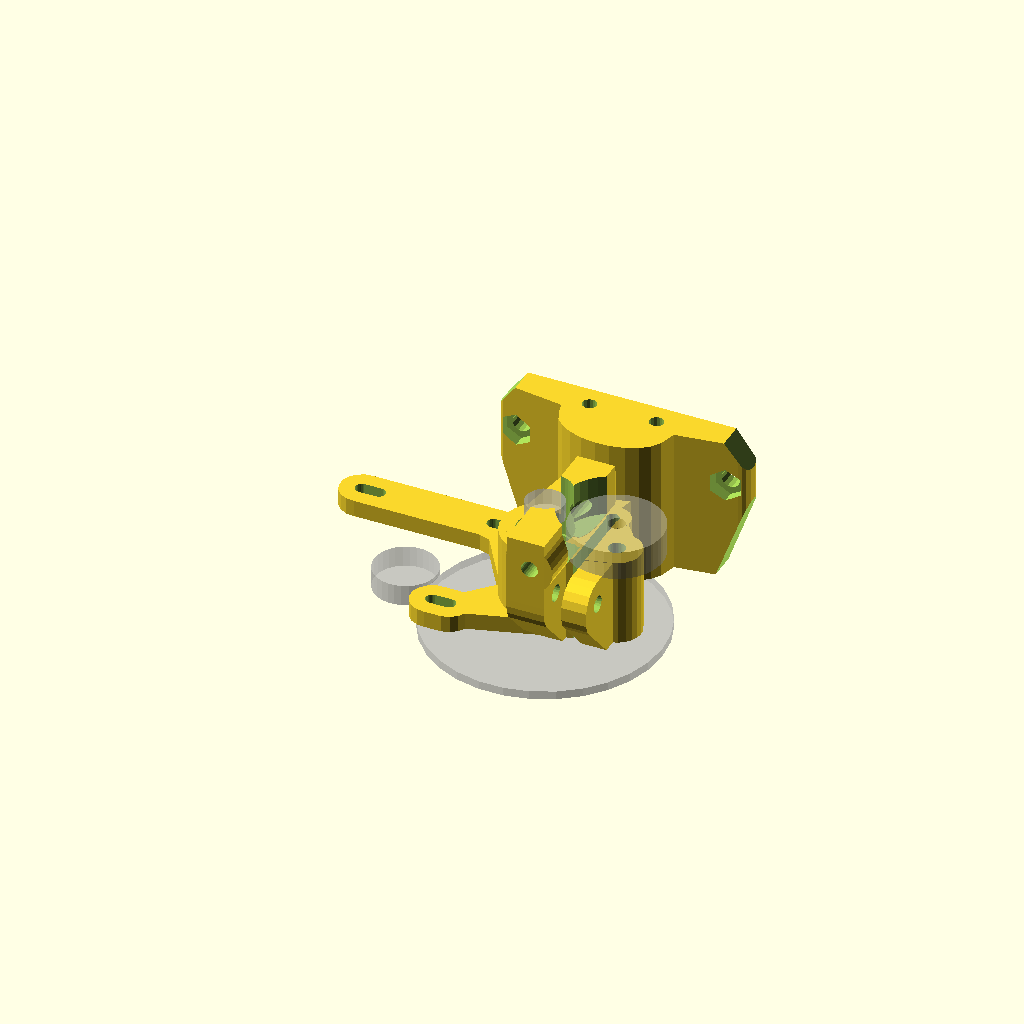
Cell 1: the model at its default parameters.
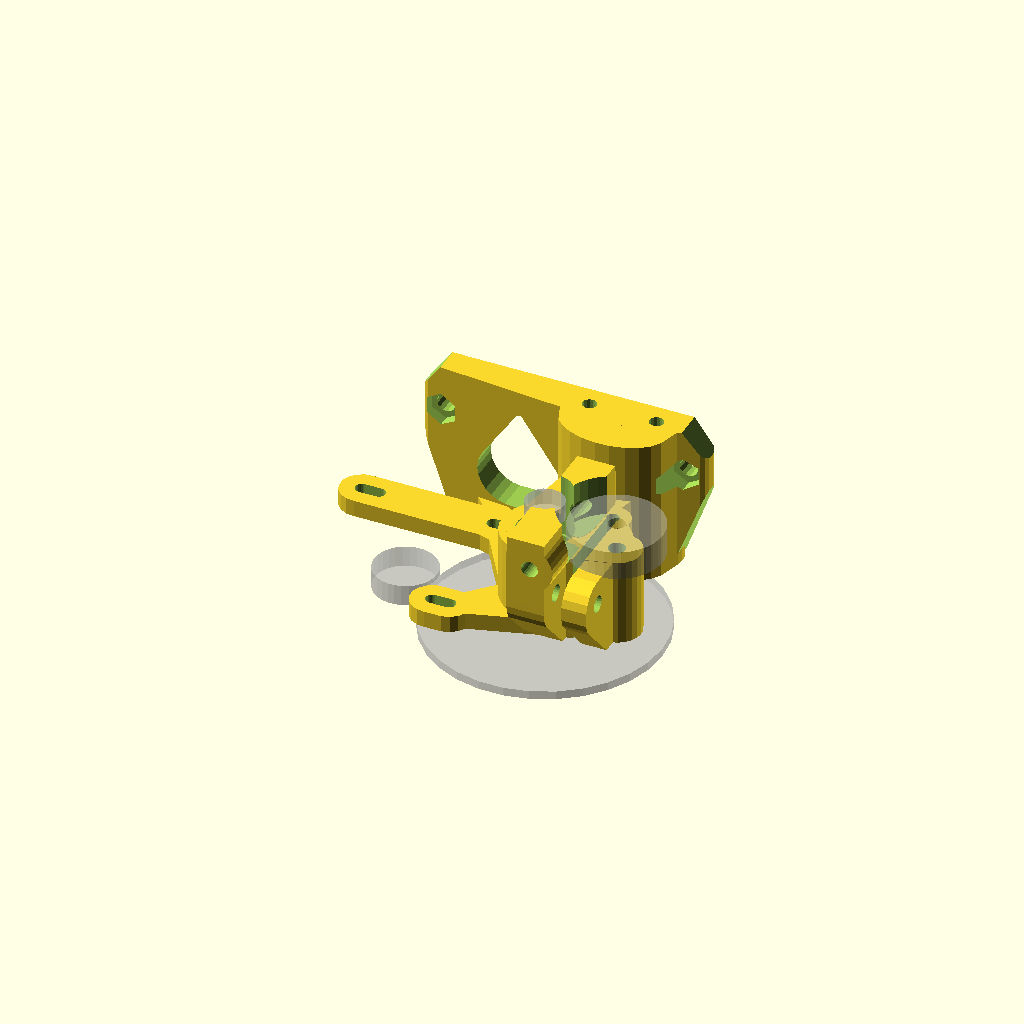
Cell 2 — ftype set to 1, the other parameters unchanged.
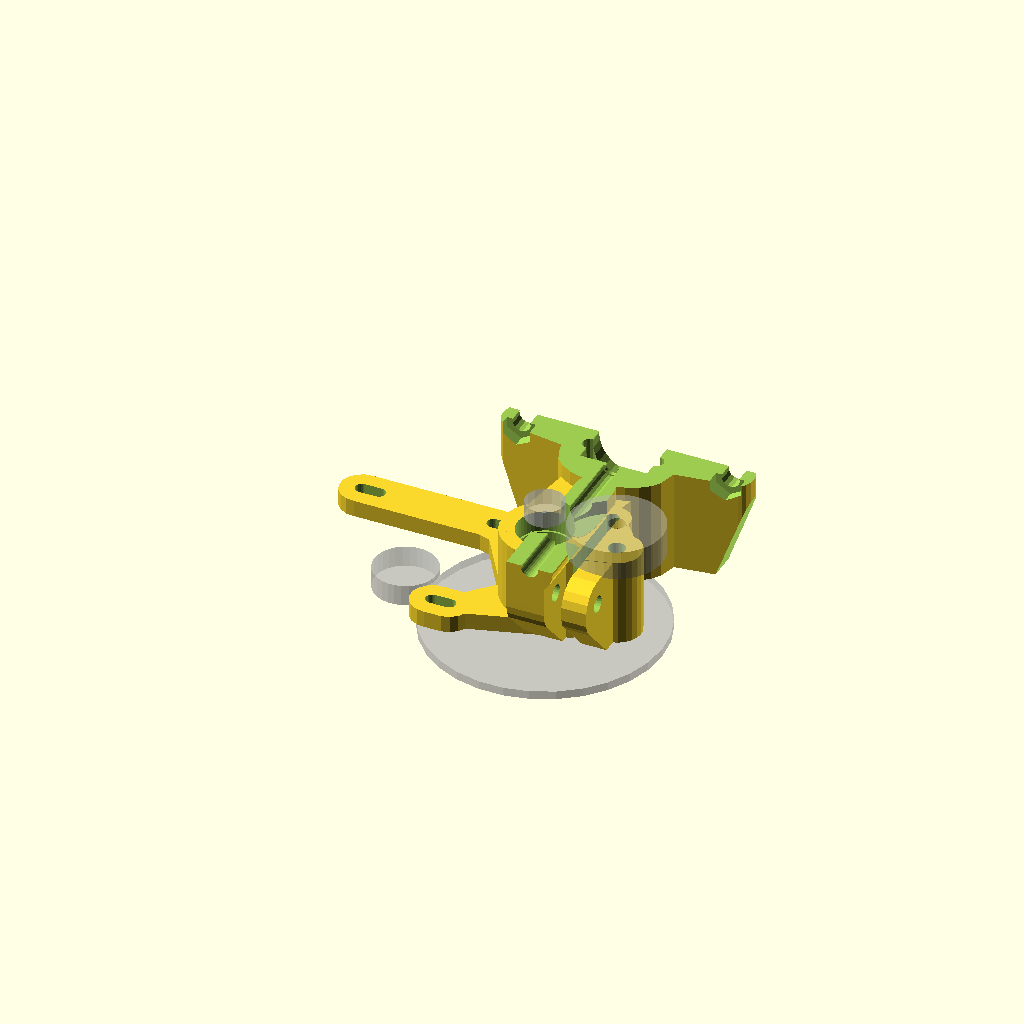
Cell 3: inspect = 1 (everything else at default).
One fixed orthographic camera (rotation 55°, 0°, 25°; colour scheme Cornfield) for every cell.
OpenSCAD source file scadFiles/53965/260778.scad:
/*    
yegahD - yru's exstruder
Copyright (C) 2012  Michał Liberda (yru)


    This program is free software: you can redistribute it and/or modify
    it under the terms of the GNU General Public License as published by
    the Free Software Foundation, either version 3 of the License, or
    (at your option) any later version.

    This program is distributed in the hope that it will be useful,
    but WITHOUT ANY WARRANTY; without even the implied warranty of
    MERCHANTABILITY or FITNESS FOR A PARTICULAR PURPOSE.  See the
    GNU General Public License for more details.

    You should have received a copy of the GNU General Public License
    along with this program.  If not, see <http://www.gnu.org/licenses/>.

contact me on zephyru.com or yru@o2.pl
see videos on yru2501 yt channel

thanks for heavy testing goes to Krzysztof Dymianiuk - mojreprap.pl

before you make any changes take into cosideration this is a work in progress and team work makes it better so cotact me with any good ideas or code instead off making another subversion of deriveration of inspiration of whatever type thing on thingiverse for example (excluding just variable values manipulation). let's stick to http://www.reprap.org/wiki/Yegah for code mods for this one! 

i do encourage to put stl's and linkback to reprap.org wherever you like. 

to do:
- general cleanup
done:
- screw tuner
- abs printed one part hinge - springloaded - idea droped in and tested in YRUDS by Krzysztof

choose gears as you see fit, i use GregFrost's great script - http://www.thingiverse.com/thing:3575

I wrote it fom scratch and it's hard to say it was derived from anything. Still it's just fair to say I was greatly inspired by Wade's and Greg's work:
http://www.thingiverse.com/thing:8252
http://www.thingiverse.com/thing:1794

*/

// preview[view:north, tilt:top diagonal]
//user serviceable vars

//clock wise bolt - mirror 
cwbolt=0;
//type of mount - reprap style foot mount - wade's stepstruder drop in replacement
ftype=0; //[0:mendel,1:BiBone,2:golemD]
//foot mount holes distance
fmd=50;
hmdist=fmd+8*ftype;
//toof mh offset
fmo=0;
hfxtr=25-10*ftype;
//foot central hole diameter - 0 for none
fch=3.5;
//foot central hole head diameter - 0 for none
fchh=6.5*0;
//standard side jh mount holes
jhm=1;
//extra side mount holes
ehm=0;


//golem presets
//stepper mount options - horizontal offset
engoff=-13; 
//stepper mount Z offset
engoffz=-20; 
//stepper mount thickness 
engmt=4; 
//stepper angle
engang=0;


//mendel presets
//stepper mount options - horizontal offset
engoff=-11; 
//stepper mount Z offset
engoffz=-10; 
//stepper mount thickness 
engmt=4; 
//stepper angle
engang=0;


//see filament path in cross section
inspect=0; //[0,1]
//see axes in cs
csaxes=0; //[0,1]
//show mockups
showmu=1; //[0,1]

//attack gear mockup dia
attmd=15; 
//reciever gear mockup dia
recmd=56;

// JH16 wall thickness - directly impacts offset from side mount
jhwal=3; 

//main axis elevation
drvele=18;
//drive roll params -  filament diameter
fild=3;
//drive roller diameter - not grove diameter
roldia=9.22;
//as above with filament on one side 
rolfil=11.34;
//drive roller eat in
tdep=0.6; 
//main bearing diameter
mbdia=13.2; 
//main bearing thickness
mbth=5; 
//main general quality
msthns=43;
//bearign brace wall
bbw=3.5; 

//abs hinge config - cut offset for abs hinge
cutof=5.8-.2; 
//abs hinge elevation
absele=10; 
//gap size
abscw=2.5; 
//abs hinge diam
absdd=3;
//wal abs spring
abshw=2.65; 
//wal abs link2spring
absdw=4.5; 
//upper wall
absdwB=20.;


//idler vars  - idler screw nut size (measure the actual screw's largest dimension for press fit)
idlernut=8.2;
//idler nut heigth
idlernuh=4;
//idler axis diameter - use ca. 0.5 lower value for threaded plastic version
idlerrod=4.;
//idler diameter at grove
idlerd=22; 
//idler grove depth
idlgrv=0.45;
//idler arm thickness
idarmt=6;
//idler brace wall
ibbw=3.7;
//idler general quality
isthns=23;

//j-head mount options -  main diameter
jhdia=16;
//j-head len
jhlen=25;
//j-head grove from end spacing
jhgrvs=5;
//j-head screw diameter
jhmsd=3.4;
//j-head screw head diameter
jhmshd=6.2;
//j-head screw head n/o sides - make a nut slot with 6
jhmshdsides=6;
//jh elevation
jhele=-6; 

//base mount wall
bbmwal=3;
//foot base enwide (cuting shapes)
fben=-1;
//foot mount nut dia
fmbnd=8;
//foot mount bolt dia
fmbd=4.4;
gcm_ele=1;
engmul=-1; 

//filament guide vars - ptfe insert outer diameter
guideinsert=4;
//fg wall thickness
guidewal=5;

//---------------------

mshift=0;
mshifty=4;
gcm_ele=1;
//below not cleaned up vars
//filament guide build in
fguide=1;
idlerdpr=2;
//eng mount vars
sspac=31.5; 



//------------------internal vars-------------------
absch=drvele+mbdia*3;
gtot=(guideinsert+guidewal);
//spring screw dia
sscdia=4; 
//wall
sscw=4;
//spring enwidening
sscew=1.8;
//spring mount extra elev / steep angle cancelation
sscc=6;
//spring preasure point offset
psof=2;
mntsp=25;
//filament center from end of body - bearing edge
fcfe=3; 
//tested for 25
bases=25-4; 
moubr=bases+jhdia/2+fcfe+jhwal;
bspacing=bases-(5+5)/2;
filgap=0; 
rolo=roldia/2+(rolfil-roldia)-tdep;
filof=rolo-(fild/2); 
beard=mbdia+0.2;
rolgrv=roldia-(rolfil-fild);
iaoff=idlerd/2+roldia/2+fild-rolgrv-idlgrv;//idler axis offset
faoff=roldia/2+fild/2-rolgrv;//fil center axis offset
xwal=3.5;
xiwal=0;

filgele=-1; //filament guide elev calib
filgyoff=2;
filgzoff=2;


ptfbe=-3.4; //reciever ptfe inset -3.4 for flat



mirror([cwbolt,0,0])
rotate([90,0,0]) intersection(){ difference(){ union(){

translate([0,-bases/2+engmt/2,0]){ //eng mount---------------------------------------------------------------------------------

hull(){ //upper single arm
translate([0,-0/2,drvele+2]) rotate([90,0,0]) cylinder(center=true,r=(beard)/2+bbw-2,h=engmt);

translate([engmul*(engoff+46),0,engoffz+24.5]) rotate([0,engmul*engang,0]) 
translate([-engmul*sspac/2+mshifty/1.5,0,sspac/2+mshift/2]) 
rotate([90,0,0]) cylinder(center=true,r=3.2,h=engmt);
}

hull(){ //single brace
for(i=[1,-1])  translate([engmul*(engoff+46),0,engoffz+24.5]) rotate([0,engmul*engang,0]) 
translate([-engmul*sspac/2+mshifty/2*i,0,sspac/2+mshift/2*i]) 
rotate([90,0,0]) cylinder(center=true,r=5.2,h=engmt);
}

hull(){ //lower double arm
for(i=[1,-1]) translate([engmul*(engoff+46),0,engoffz+24.5]) rotate([0,engmul*engang,0]){ 
translate([-engmul*sspac/2+mshifty/2*i,0,-sspac/2+mshift/2*i]) 
rotate([90,0,0]) cylinder(center=true,r=5.2,h=engmt);
translate([engmul*sspac/2-mshifty/2*i,0,-sspac/2+mshift/2*i]) 
rotate([90,0,0]) cylinder(center=true,r=5.2,h=engmt);
}}

hull(){ //lower double fore arm
translate([0,0,5]) rotate([90,0,0]) cylinder(center=true,r=6,h=engmt);
for(i=[1,-1]) translate([engmul*(engoff+46),0,engoffz+24.5]) rotate([0,engmul*engang,0]){ 
translate([-engmul*sspac/2+mshifty/2*i,0,-sspac/2+mshift/2*i]) 
rotate([90,0,0]) cylinder(center=true,r=5.2,h=engmt);
}}

if(ftype==1||ftype==0){  
translate([0,0,0])  //base arm link
hull(){
for(i=[1]) translate([engmul*(engoff+46),0,engoffz+24.5]) rotate([0,engmul*engang,0]){ 
translate([-engmul*sspac/2+mshifty/2*i,0,-sspac/2+mshift/2*i]) 
rotate([90,0,0]) cylinder(center=true,r=3.2,h=engmt);
}
translate([hfxtr-hmdist+10,0,-drvele+2]) rotate([90,0,0]) cylinder(r=3/2,h=engmt+0,center=true,$fn=23);
}}

hull(){ //lower reinforcement
translate([0,-0/2,drvele+2]) rotate([90,0,0]) cylinder(center=true,r=(beard)/2+bbw-2,h=engmt);

for(i=[1]) translate([engmul*(engoff+46),0,engoffz+24.5]) rotate([0,engmul*engang,0]){ 
translate([-engmul*sspac/2+mshifty/2*i,0,-sspac/2+mshift/2*i]) 
rotate([90,0,0]) cylinder(center=true,r=5.2,h=engmt);
*translate([engmul*sspac/2-mshifty/2*i,0,-sspac/2+mshift/2*i]) 
rotate([90,0,0]) cylinder(center=true,r=5.2,h=engmt);
}}

} //end eng mount

union(){ //body union------------------------------------------------------------------------------------------------------------------------

hull() //idler
translate([0+iaoff,0,drvele]){
translate([0,-0/2,0]) rotate([90,0,0]) cylinder(center=true,r=(idlerrod)/2+ibbw,h=bases,$fn=isthns);
translate([-iaoff,-0/2,0]) rotate([90,0,0]) cylinder(center=true,r=(beard)/2+bbw-0.2,h=bases);
}


translate([-0,0,drvele]){ //drive and recievergear bezel
translate([0,-0/2,0]) rotate([90,0,0]) cylinder(center=true,r=(beard)/2+bbw,h=bases+0.01);
}

hull() //main
translate([-0,0,drvele]){ //drive and recievergear bezel
translate([0,-0/2,0]) rotate([90,0,0]) cylinder(center=true,r=(beard)/2+bbw/2,h=bases);
translate([faoff,-bases/3*0,-drvele-(6-jhele)+3]) rotate([90,0,0]) cylinder(center=true,r=18/2,h=bases);
if(showmu==1) %translate([0,-14,0]) rotate([90,0,0]) cylinder(center=true,r=recmd/2,h=2);
if(showmu==1) %translate([0,16,0]) rotate([90,0,0]) cylinder(center=true,r=roldia/2,h=4);
}

}//body union

if(ftype==1||ftype==0){ //hotend mount----------------------------------------------------------------------------------------
translate([0,(moubr-bases)/2,0])  //base module union
hull()
translate([faoff,0,jhele-5]) hull(){
translate([jhdia/2,0,0])  rotate([90,0,0])  cylinder(r=jhmshd/2+xiwal+3,h=moubr,center=true,$fn=23);
translate([-jhdia/2,0,0])  rotate([90,0,0])  cylinder(r=jhmshd/2+xiwal+3,h=moubr,center=true,$fn=23);
translate([0,0,jhgrvs])  rotate([90,0,0]) scale([1.6,1,1]) cylinder(r=jhdia/2+xiwal,h=moubr,center=true,$fn=23);
}

translate([0,0,0]) difference(){  //base module union
hull(){
translate([faoff,(moubr-bases)/2,gcm_ele-mntsp/2]) {
translate([0,0,2])  rotate([90,0,0]) cylinder(r=7/2,h=moubr,center=true,$fn=23);
translate([hfxtr+bbmwal,0,-2]) rotate([90,0,0]) scale([1,1.8,1]) rotate([0,0,45]) cylinder(center=true,r=4/2,h=moubr,$fn=14);
translate([hfxtr-bbmwal-hmdist,0,-2]) rotate([90,0,0]) scale([1,1.8,1]) rotate([0,0,45]) cylinder(center=true,r=4/2,h=moubr,$fn=14);
}
}
//BBm side cutouts
translate([faoff,fcfe+bases/2,-8.5]){
translate([hfxtr+6.5+fben,-3,-8])   rotate([0,0,-20]) translate([0,-40,0]) cube([15,50,10]); 
translate([hfxtr+0+fben,12,-8])   rotate([0,0,36]) translate([0,-40,0]) cube([20,50,10]);
translate([-19+hfxtr-hmdist-fben,1,-8])   rotate([0,0,20]) translate([0,-40,0]) cube([10,40,8]);
echo(hfxtr-hmdist);
translate([-15+hfxtr-hmdist-fben,25+1,-8]) rotate([0,0,-36]) translate([0,-40,0]) cube([20,50,10]);
}
translate([faoff,(moubr-bases)/2,gcm_ele-mntsp/2-3/2-3]) translate([-50,-50,-100]) cube([100,100,100]);
}
}

if(ftype==2){
translate([0,(moubr-bases)/2,0])  //base module union
hull()
translate([faoff,0,gcm_ele]){
translate([10,0,2])  rotate([90,0,0]) cylinder(r=3/2+xiwal,h=moubr,center=true,$fn=23);
translate([-10,0,2])  rotate([90,0,0]) cylinder(r=3/2+xiwal,h=moubr,center=true,$fn=23);
translate([-10,0,-mntsp/2]) rotate([90,0,0]) cylinder(r=3/2+xwal,h=moubr,center=true,$fn=23);
translate([10,0,-mntsp/2]) rotate([90,0,0]) cylinder(r=3/2+xwal,h=moubr,center=true,$fn=23);
}
}

hull(){ //lower guide
translate([faoff,fcfe+bases/2,0]) 
cylinder(r=guideinsert/2+1.5,h=drvele,$fn=20);

translate([faoff,fcfe,0]) cylinder(r=guideinsert/3,h=drvele,$fn=20);

translate([faoff,fcfe+bases/2,drvele-10])  cube(center=true,[gtot*1,guideinsert+guidewal*2,10]);

}

if(fguide==1) translate([5.2+rolo+idlerd/2+filgap-cutof,-fcfe,filgele+(beard+idlerrod)/2+bbw+drvele-(sscdia/2+sscw+2)])   //head filguide mount upper pipe
difference(){
union(){
hull(){
translate([-gtot/9-3+idarmt/2,fcfe-.1,-1+sscc/2]) rotate([0,0,0]) cube(center=true,[idarmt,bases-.2,1+sscc]);
translate([-gtot/9-3+idarmt/2,fcfe-fild/2+sscw+filgyoff,sscdia/2+sscw+2+filgzoff]) rotate([0,90,0]) cylinder(center=true,r=sscdia/2+sscw,h=idarmt);
translate([-gtot/9-3+idarmt/2,fcfe+3+filgyoff-sscew,sscdia/2+sscw+2+filgzoff]) rotate([0,90,0]) cylinder(center=true,r=sscdia/2+sscw,h=idarmt);
}
}
}//dif end

if(fguide==1) translate([faoff,0,filgele+(beard+idlerrod)/2+bbw+drvele-(sscdia/2+sscw+2)])   //head filguide mount upper pipe
difference(){
union(){
translate([0,fcfe+bases/2,4+(sscdia/2+sscw+filgzoff)/2]) rotate([0,0,0]) cylinder(center=true,r=gtot/2+1,h=8+sscdia/2+sscw+filgzoff,$fn=26);
hull(){
translate([-gtot/9,fcfe+bases/2,4+(sscdia/2+sscw+filgzoff)/2]) rotate([0,0,0]) cube(center=true,[gtot*1,guideinsert+guidewal*2,8+sscdia/2+sscw+filgzoff]);

translate([-gtot/9,-.04,0+sscc/2]) rotate([0,0,0]) cube(center=true,[gtot,bases-.1,1+sscc]);
translate([-gtot/9,fcfe+3-4+filgyoff,sscdia/2+sscw+2+filgzoff]) rotate([0,90,0]) cylinder(center=true,r=sscdia/2+sscw+.1,h=gtot);
translate([-gtot/9,fcfe+3-4+filgyoff-sscew,sscdia/2+sscw+2+filgzoff]) rotate([0,90,0]) cylinder(center=true,r=sscdia/2+sscw+.1,h=gtot);

}
}
translate([0,fcfe+bases/2,0]) rotate([0,0,0]) cylinder(center=true,r=guideinsert/2,h=25+6+sscdia/2+sscw+filgzoff,$fn=26);
}//dif ends

translate([0+rolo+idlerd/2+filgap-cutof,0,drvele-absele]){ //abs hinge section
hull(){
translate([0,0,absele/2]) cube([abscw+absdw,bases-.1,absele],center=true);
translate([-4,0,absele]) cube([abscw+absdwB+8,bases-.1,1],center=true);
}
//hull(){
translate([0,0,0]) rotate([90,0,0]) cylinder(center=true,r=absdd/2+abshw,h=bases,$fn=26);
//translate([0,0,-absdd]) rotate([90,0,0]) cube(center=true,[absdd,absdd,bases]);
//}
}

}//main union ends

union(){ //cutter union

//-abs hinge cutter

translate([0+rolo+idlerd/2+filgap-cutof,0,drvele-absele]){
translate([0,0,absch/2]) cube([abscw,bases+.1,absch],center=true);
translate([0,0,0]) rotate([90,0,0]) cylinder(center=true,r=absdd/2,h=bases+.1,$fn=26);
}

//filgyoff=1;
//filgzoff=2;

if(fguide==1) translate([5.1+rolo+idlerd/2+filgap-cutof,-4+filgyoff+1.5,filgele+(beard+idlerrod)/2+bbw+drvele-(sscdia/2+sscw+2-filgzoff)]){
translate([-gtot/9,fcfe+psof,sscdia/2+sscw+2]) rotate([0,90,0]) cylinder(center=true,r=sscdia/2,h=50,$fn=23);
translate([-(guideinsert/2+guidewal+rolo+idlerd/2+filgap-cutof)-10+1.3,fcfe+psof,sscdia/2+sscw+2]) rotate([0,90,0]) cylinder(center=true,r=sscdia/2+2,h=20,$fn=23);
translate([10-4.5+gtot,fcfe+psof,sscdia/2+sscw+2]) rotate([0,90,0]) cylinder(center=true,r=sscdia/2+3,h=20,$fn=13);
} //abshinge screw hole

//x mount holes
if(ftype==2&&ehm==1) translate([faoff,0,gcm_ele]) for(i=[90,180]) rotate([0,i,0]) translate([mntsp/2,0,mntsp/2]) rotate([90,0,0]) cylinder(r=3/2,h=100,center=true,$fn=23);

translate([faoff,-0/2,-5+.2]) { //jmount, h & fil guide

if(jhm!=0){
translate([0,35+0.25,0]) {
translate([jhdia/2,0,jhele]) rotate([90,0,0]) cylinder(center=true,r=jhmsd/2,h=70,$fn=16);
translate([-jhdia/2,0,jhele]) rotate([90,0,0]) cylinder(center=true,r=jhmsd/2,h=70,$fn=16);
}

translate([0,-40,0]) {
translate([jhdia/2,0,jhele]) rotate([90,0,0]) cylinder(center=true,r=jhmshd/2,h=70,$fn=jhmshdsides);
translate([-jhdia/2,0,jhele]) rotate([90,0,0]) cylinder(center=true,r=jhmshd/2,h=70,$fn=jhmshdsides);
}
}

if(fch>0){ //central hole mount
translate([0,6,jhele]) rotate([90,0,0]) cylinder(center=true,r=fch/2,h=20,$fn=16);
translate([0,-25,jhele]) rotate([90,0,0]) cylinder(center=true,r=fchh/2,h=40,$fn=16);
}

if(ftype==0||ftype==1) translate([0,fcfe+bases/2,-4.5]) { //bbm screw and eye candy
translate([hfxtr,0,-2]) rotate([0,0,0])  rotate([0,0,45]) cylinder(center=true,r=fmbd/2,h=10,$fn=14);
translate([hfxtr-hmdist,0,-2]) rotate([0,0,0])  rotate([0,0,45]) cylinder(center=true,r=fmbd/2,h=10,$fn=14);

translate([hfxtr,0,2]) rotate([0,0,0])  rotate([0,0,30]) cylinder(center=true,r=fmbnd/2,h=10,$fn=6);
translate([hfxtr-hmdist,0,2]) rotate([0,0,0])  rotate([0,0,30]) cylinder(center=true,r=fmbnd/2,h=10,$fn=6);

if(ftype==1) translate([3,0,0]) hull(){ //BBmount middle cutout
translate([(hfxtr-hmdist)/2-1,-12,-2]) rotate([0,0,0])  rotate([0,0,30]) cylinder(center=true,r=15/2,h=20,$fn=26);
translate([(hfxtr-hmdist)/2-5,4,-2]) rotate([0,0,0])  rotate([0,0,30]) cylinder(center=true,r=2/2,h=20,$fn=26);
translate([(hfxtr-hmdist)/2-8,-12,-2]) rotate([0,0,0])  rotate([0,0,30]) cylinder(center=true,r=15/2,h=20,$fn=26);
}

}

//--------------------------------------fialment path----------------------------------------------------------------------------------------------------
translate([0,fcfe+bases/2,jhele+jhgrvs]) JHm(diam=fild,mrg=0.1,heiA=jhlen,heiB=90,rsthns=30,jdiam=jhdia);
translate([0,fcfe+bases/2,jhele+jhgrvs+drvele/2+1]) cylinder(center=true,r=guideinsert/2,h=drvele,$fn=16);
}


translate([0,0,0]){ //main axis mount
translate([0,-0/2,drvele]) rotate([90,0,0]) cylinder(center=true,r=mbdia/2-.5,h=bases+30,$fn=msthns);
translate([0,bases/2+15-mbth,drvele]) rotate([90,0,0]) cylinder(center=true,r=mbdia/2,h=30,$fn=msthns);
translate([0,-bases/2+mbth/2-.49,drvele]) rotate([90,0,0]) cylinder(center=true,r=mbdia/2,h=mbth+1,$fn=msthns);
translate([0,-bases/2+.6+mbth,drvele]) rotate([90,0,0]) cylinder(center=true,r2=mbdia/2-0.02,r=mbdia/2-.6,h=1.2,$fn=msthns);
}


translate([rolo+idlerd/2+filgap,-0/2,drvele]){  //idler axis, mockup, clearance ---------------------------------------------------
translate([0,-0/2,0]) rotate([90,0,0]) cylinder(center=true,r=idlerrod/2,h=60,$fn=36);
translate([0,-bases/2,0]) rotate([90,0,0]) rotate([0,0,30]) cylinder(center=true,r=idlernut/2,h=idlernuh,$fn=6);
translate([idlerdpr*1-fild,bases/2+3+1+3,0]) rotate([90,0,0]) rotate([0,0,30]) cylinder(center=true,r=(idlerd)/2+idlgrv+fild/3,h=7.8+6,$fn=36);
if(idlernut>idlerrod) translate([0,1,0]) hull(){
translate([0,-bases/2+idlernuh/2-1,0]) rotate([90,0,0]) rotate([0,0,30]) cylinder(center=true,r=idlernut/2,h=0.2,$fn=6);
translate([0,-bases/2+idlernuh/2+2-2,0]) rotate([90,0,0]) rotate([0,0,30]) cylinder(center=true,r=idlerrod/2-.1,h=.2,$fn=26);
}
if(showmu==1) 
translate([0,bases/2+3,0]) rotate([90,0,0]) rotate([0,0,30]) %difference() {
cylinder(center=true,r=idlerd/2,h=7,$fn=36);
cylinder(center=true,r=idlerrod/2,h=9,$fn=36);
}
}


translate([engmul*(43+3+engoff),-7+(25-bases)+engmt-4,45/2+2+engoffz])  rotate([0,engmul*engang,0])  rotate([0,0,180])  ynema17(eshift=engmul*mshift,eshiftY=mshifty,nemaf=20);

if(ftype==2) translate([15,0,-53.9-(6-jhele)]) cube([45,100,100],center=true);
if(ftype!=2) translate([15,0,-53.9-(6-jhele)]) cube([100,100,100],center=true);

if(inspect==1) translate([0,64,-10]) cube([100,100,100],center=true);
if(csaxes==1) translate([0,0,50+drvele]) cube([100,100,100],center=true);


}//cutter union ends
}//main diff ends
}//part doff inter - module ends - put part divisions before here


module JHm(diam=8,mrg=0.1,heiA=20,heiB=25,rsthns=30,jdiam=16){
translate([0,0,-.1]) cylinder(r=diam/2+mrg,h=heiA+heiB,$fn=rsthns);
translate([0,0,-(heiA)]) cylinder(r=jdiam/2+mrg,h=heiA,$fn=rsthns);
}


module ynema17(eshift=0,eshiftY=4,sthns=30,nemaf=23){

spac=70-12; wida=90; berl=30; glide=12; outer=21+4*2;
nemam=3.2/2; nmsp=31.5;

translate([0,-35/2,0]) union(){
rotate([0,0,0]) cube([41+eshiftY,40,41+eshift],center=true);
%translate([0+0/2,20+9,0/2]) rotate([90,0,0]) cylinder(r=attmd/2,h=5,center=true,$fn=sthns);
hull() for(i=[1,-1]) translate([0+i*eshiftY/2,20,i*eshift/2]) rotate([90,0,0]) cylinder(r=nemaf/2,h=50,center=true,$fn=sthns);
for(i=[[1,1],[-1,-1],[1,-1],[-1,1]]) hull(){
translate([i[0]*nmsp/2+eshiftY/2,20,i[1]*nmsp/2+eshift/2]) rotate([90,0,0]) cylinder(r=nemam,h=50,center=true,$fn=sthns);
translate([i[0]*nmsp/2-eshiftY/2,20,i[1]*nmsp/2-eshift/2]) rotate([90,0,0]) cylinder(r=nemam,h=50,center=true,$fn=sthns);
}}//nema union ends
}//module ends
Parameter table extracted from the source (name, type, default, range or options):
cwbolt: number, default 0
ftype: number, default 0, options 0, 1, 2
fmd: number, default 50
fmo: number, default 0
fch: number, default 3.5
jhm: number, default 1
ehm: number, default 0
engoff: number, default -11
engoffz: number, default -10
engmt: number, default 4
engang: number, default 0
inspect: number, default 0, options 0, 1
csaxes: number, default 0, options 0, 1
showmu: number, default 1, options 0, 1
attmd: number, default 15
recmd: number, default 56
jhwal: number, default 3
drvele: number, default 18
fild: number, default 3
roldia: number, default 9.22
rolfil: number, default 11.34
tdep: number, default 0.6
mbdia: number, default 13.2
mbth: number, default 5
msthns: number, default 43
bbw: number, default 3.5
absele: number, default 10
abscw: number, default 2.5
absdd: number, default 3
abshw: number, default 2.65
absdw: number, default 4.5
absdwB: number, default 20
idlernut: number, default 8.2
idlernuh: number, default 4
idlerrod: number, default 4
idlerd: number, default 22
idlgrv: number, default 0.45
idarmt: number, default 6
ibbw: number, default 3.7
isthns: number, default 23
jhdia: number, default 16
jhlen: number, default 25
jhgrvs: number, default 5
jhmsd: number, default 3.4
jhmshd: number, default 6.2
jhmshdsides: number, default 6
jhele: number, default -6
bbmwal: number, default 3
fben: number, default -1
fmbnd: number, default 8
fmbd: number, default 4.4
gcm_ele: number, default 1
engmul: number, default -1
guideinsert: number, default 4
guidewal: number, default 5
mshift: number, default 0
mshifty: number, default 4
fguide: number, default 1
idlerdpr: number, default 2
sspac: number, default 31.5
sscdia: number, default 4
sscw: number, default 4
sscew: number, default 1.8
sscc: number, default 6
